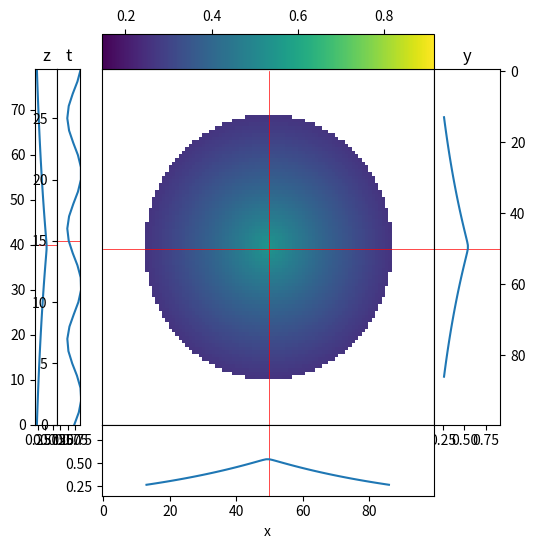

Python code for this plot:
# -*- coding: utf-8 -*-
"""
Created on Fri Feb  1 19:37:35 2019

@author: Nick
"""
import matplotlib.gridspec as gridspec
import matplotlib.pyplot as plt
import numpy as np
from matplotlib.animation import FuncAnimation


class PlotNd(object):
    def __init__(self, X, names=('y', 'x', 'lambda'), initialCoords=None, title=''):
        fig = plt.figure(figsize=(6, 6))
        fig.suptitle(title)
        h, w = X.shape[:2]
        self.names = names
        self.extraDims = len(X.shape[2:])
        gs = gridspec.GridSpec(3, 2 + self.extraDims + 1, hspace=0,
                               width_ratios=[w * .2 / (self.extraDims + 1)] * (self.extraDims + 1) + [w, w * .2],
                               height_ratios=[h * .1, h, h * .2], wspace=0)
        imSubPlot = plt.subplot(gs[1, self.extraDims + 1])
        ax = dict(im=imSubPlot,
                  y=plt.subplot(gs[1, self.extraDims + 2], sharey=imSubPlot),
                  x=plt.subplot(gs[2, self.extraDims + 1], sharex=imSubPlot),
                  extra=[plt.subplot(gs[1, i]) for i in range(self.extraDims)],
                  c=plt.subplot(gs[0, self.extraDims + 1]))
        ax['y'].set_title(names[0])
        ax['x'].set_xlabel(names[1])
        ax['y'].yaxis.set_ticks_position('right')
        [ax['extra'][i].set_ylim(0, X.shape[2 + i] - 1) for i in range(self.extraDims)]
        [ax['extra'][i].set_title(names[2 + i]) for i in range(self.extraDims)]
        fig.canvas.mpl_connect('key_press_event', self.onpress)
        fig.canvas.mpl_connect('scroll_event', self.onscroll)
        fig.canvas.mpl_connect('button_press_event', self.onclick)
        fig.canvas.mpl_connect('motion_notify_event', self.ondrag)
        self.timer = fig.canvas.new_timer(interval=100)
        self.timer.add_callback(self.increment)
        self.timerRunning = False
        self.ax = ax
        self.fig = fig
        print(
            '''Scroll to navigate stacks.\n\nPress "a" to automatically scroll.\n\nLeft click the color bar to set the max color range.\n\nRight click to set the mininum.\n\nPress "r" to reset the color range.\n\nPress 't' to swap the two primary axes.\n\nPress 'y' to rotate the order of the secondary axes.\n\nPress 'u' to rotate the order of all axes, allowing\n\a secondary axis to become a primary axis\n\n\n''')
        self.X = X
        self.resetColor()

        self.coords = tuple(i // 2 for i in X.shape) if initialCoords is None else initialCoords
        self.ax['im'].get_xaxis().set_visible(False)
        self.ax['im'].get_yaxis().set_visible(False)
        lw = 0.5
        self.vline = ax['im'].plot([100, 100], [0, X.shape[0]], 'r', linewidth=lw)[0]
        self.hline = ax['im'].plot([0, X.shape[1]], [100, 100], 'r', linewidth=lw)[0]
        self.line2 = ax['y'].plot([0, X.shape[1]], [100, 100], 'r', linewidth=lw)[0]
        self.line3 = ax['x'].plot([100, 100], [0, X.shape[2]], 'r', linewidth=lw)[0]
        self.line4 = [ax['extra'][i].plot([self.min, self.max], [100, 100], 'r', linewidth=lw)[0] for i in
                      range(self.extraDims)]
        self.yplot = ax['y'].plot(self.X[(slice(None),) + self.coords[1:]], np.arange(self.X.shape[0]))[0]
        self.xplot = ax['x'].plot(np.arange(self.X.shape[1]), self.X[(self.coords[0], slice(None)) + self.coords[2:]])[
            0]
        self.zplots = [ax['extra'][i].plot(self.X[self.coords[:2 + i] + (slice(None),) + self.coords[3 + i:]],
                                           np.arange(self.X.shape[2 + i]))[0] for i in range(self.extraDims)]
        self.im = ax['im'].imshow(np.squeeze(self.X[(slice(None), slice(None)) + self.coords[2:]]), aspect='auto')
        self.im.set_clim(self.min, self.max)
        self.cbar = plt.colorbar(self.im, cax=ax['c'], orientation='horizontal')
        self.update()
        plt.pause(0.1)

    def save(self, path):
        def f(self, z):
            self.coords = self.coords[:2] + (z,) + self.coords[3:]
            self.update()

        ani = FuncAnimation(self.fig, lambda z: f(self, z), frames=list(range(self.X.shape[2])), blit=False,
                            interval=50)
        ani.save(path)
        return ani

    def update(self):
        self.im.set_data(np.squeeze(self.X[(slice(None), slice(None)) + self.coords[2:]]))
        self.im.set_clim(self.min, self.max)
        self.yplot.set_data(self.X[(slice(None),) + tuple(i for i in self.coords[1:])], np.arange(self.X.shape[0]))
        self.ax['y'].set_xlim(self.min, self.max)
        self.xplot.set_data(np.arange(self.X.shape[1]), self.X[(self.coords[0], slice(None)) + self.coords[2:]])
        self.ax['x'].set_ylim(self.min, self.max)
        [self.zplots[i].set_data(self.X[self.coords[:2 + i] + (slice(None),) + self.coords[3 + i:]],
                                 np.arange(self.X.shape[2 + i])) for i in range(self.extraDims)]
        [self.ax['extra'][i].set_xlim(self.min, self.max) for i in range(self.extraDims)]
        self.ax['c'].xaxis.set_ticks_position("top")
        self.hline.set_data(self.hline.get_data()[0], [self.coords[0], self.coords[0]])
        self.vline.set_data([self.coords[1], self.coords[1]], self.vline.get_data()[1])
        self.line3.set_data([self.coords[1], self.coords[1]], self.ax['x'].get_ylim())
        self.line2.set_data(self.ax['y'].get_xlim(), [self.coords[0], self.coords[0]])
        [self.line4[i].set_data(self.line4[i].get_data()[0], [self.coords[2 + i], self.coords[2 + i]]) for i in
         range(self.extraDims)]
        self.im.axes.figure.canvas.draw()

    def resetColor(self):
        self.max = np.percentile(self.X[np.logical_not(np.isnan(self.X))], 99.99)
        self.min = np.percentile(self.X[np.logical_not(np.isnan(self.X))], 0.01)

    def onscroll(self, event):
        if (event.button == 'up') or (event.button == 'down'):
            self.coords = self.coords[:2] + ((self.coords[2] + int(event.step)) % self.X.shape[2],) + (self.coords[3:])
        self.update()

    def onpress(self, event):
        print(event.key)
        if event.key == 'a':
            if self.timerRunning:
                self.timer.stop()
                self.timerRunning = False
            else:
                self.timer.start()
                self.timerRunning = True
        elif event.key == 'r':
            self.resetColor()
            self.update()
        elif event.key == 'u':
            axes = np.roll(np.arange(len(self.X.shape)), 1)
            names = [self.names[i] for i in axes]
            coords = tuple(self.coords[i] for i in axes)
            newX = np.transpose(self.X, axes)
            PlotNd(newX, names, coords)
        elif event.key == 't':
            axes = [1, 0] + list(range(2, len(self.X.shape)))
            names = [self.names[i] for i in axes]
            coords = tuple(self.coords[i] for i in axes)
            newX = np.transpose(self.X, axes)
            PlotNd(newX, names, coords)
        elif event.key == 'y':
            axes = [0, 1] + list(np.roll(np.arange(2, len(self.X.shape)), 1))
            names = [self.names[i] for i in axes]
            coords = tuple(self.coords[i] for i in axes)
            newX = np.transpose(self.X, axes)
            PlotNd(newX, names, coords)

    def onclick(self, event):
        #            print(event.button)
        if event.inaxes is None:
            return
        ax = event.inaxes
        x, y = event.xdata, event.ydata
        button = event.button
        self.processMouse(ax, x, y, button, colorbar=True)

    def processMouse(self, ax, x, y, button, colorbar):
        if ax == self.ax['im']:
            self.coords = (int(y), int(x)) + self.coords[2:]
        elif ax == self.ax['y']:
            self.coords = (int(y),) + self.coords[1:]
        elif ax == self.ax['x']:
            self.coords = (self.coords[0], int(x)) + self.coords[2:]
        elif ax in self.ax['extra']:
            idx = self.ax['extra'].index(ax)
            self.coords = self.coords[:2 + idx] + (int(y),) + self.coords[3 + idx:]
        if colorbar:
            if ax == self.ax['c']:
                if button == 1:
                    self.max = x
                elif button == 3:
                    self.min = x
        self.update()

    def ondrag(self, event):
        if event.inaxes is None:
            return
        if event.button != 1:
            return
        ax = event.inaxes
        x, y = event.xdata, event.ydata
        button = event.button
        self.processMouse(ax, x, y, button, colorbar=False)

    def increment(self):
        self.coords = (self.coords[0], self.coords[1], (self.coords[2] + 1) % self.X.shape[2]) + self.coords[3:]
        self.update()


if __name__ == '__main__':
    x = np.linspace(-1, 1, num=100)
    y = np.linspace(-1, 1, num=100)
    z = np.linspace(-1, 1, num=80)
    t = np.linspace(0, 20, num=30)
    Y, X, Z, T = np.meshgrid(y, x, z, t)
    names = ['y', 'x', 'z', 't']
    R = np.sqrt(X ** 2 + Y ** 2 + Z ** 2)
    A = np.exp(-R) * (.75 + .25 * np.sin(T))
    crop = np.sqrt(X ** 2 + Y ** 2) > .75

    '''We can also rotate the array if needed'''
    #    degrees = 35
    #    plane = (0,2) #rotating in the yz plane
    #    A = ndi.rotate(A,degrees, axes=plane)
    #    crop = ndi.rotate(crop,degrees, axes=plane,order = 0,output=np.bool, cval=True)

    A[crop] = np.nan

    p = PlotNd(A, names)  # Input array dimensions should be [y,x,z]
